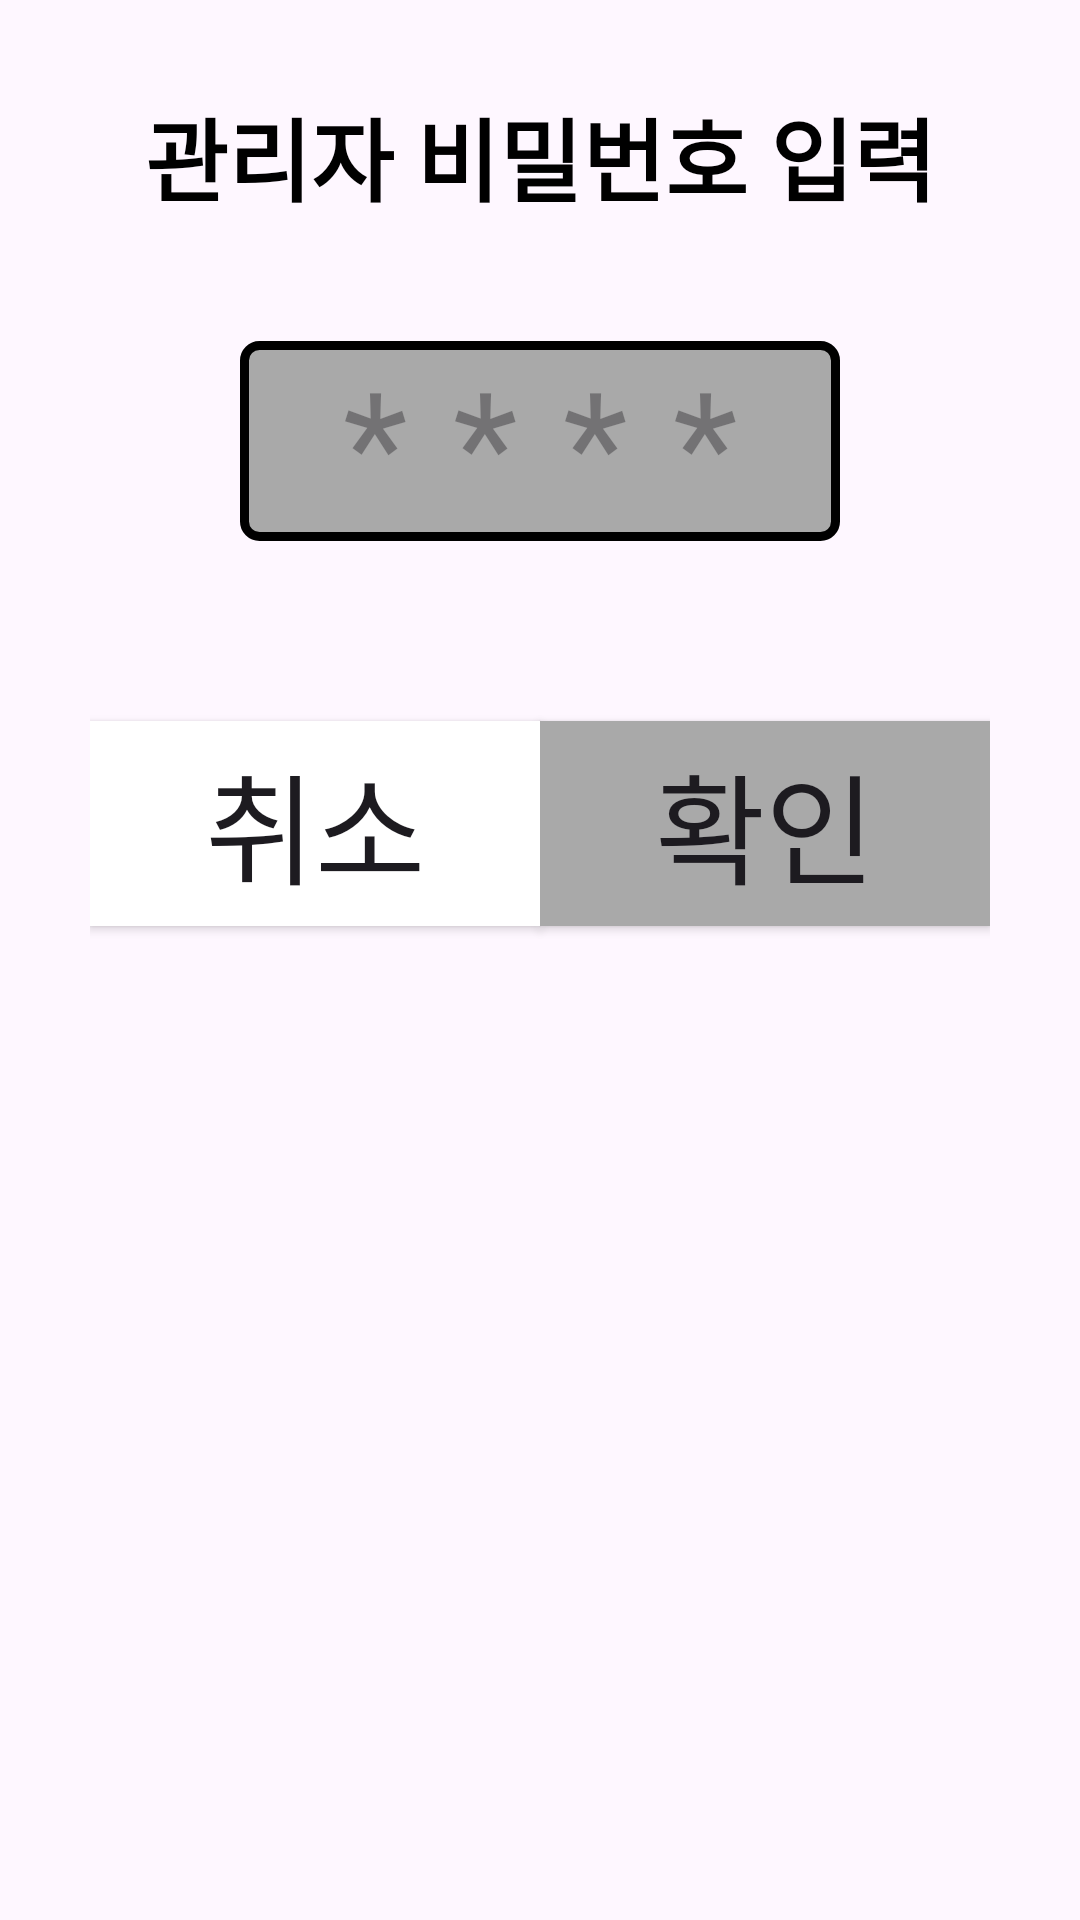

Here is an Android app screen rendered from its layout file. Give the layout XML and the strings, colors and styles it references.
<!-- AndroidManifest.xml: application theme Theme.Random_seat -->
<!-- res/layout/fragment_confirm_dialog.xml -->
<?xml version="1.0" encoding="utf-8"?>
<androidx.constraintlayout.widget.ConstraintLayout xmlns:android="http://schemas.android.com/apk/res/android"
    xmlns:app="http://schemas.android.com/apk/res-auto"
    xmlns:tools="http://schemas.android.com/tools"
    android:layout_width="500dp"
    android:layout_height="wrap_content"
    android:padding="30dp"
    tools:context=".view.ConfirmDialogFragment">

    <TextView
        android:id="@+id/textview_confirm_title"
        android:layout_width="match_parent"
        android:layout_height="wrap_content"
        android:text="관리자 비밀번호 입력"
        android:textAlignment="center"
        android:textColor="@color/black"
        android:textSize="30sp"
        android:textStyle="bold"
        app:layout_constraintTop_toTopOf="parent" />

    <EditText
        android:id="@+id/edittext_confirm_password"
        android:layout_width="200dp"
        android:layout_height="wrap_content"
        android:layout_marginTop="40dp"
        android:background="@drawable/disabled_bg"
        android:hint="****"
        android:inputType="numberPassword"
        android:letterSpacing="0.3"
        android:maxLength="4"
        android:maxLines="1"
        android:textAlignment="center"
        android:textSize="50sp"
        app:layout_constraintEnd_toEndOf="parent"
        app:layout_constraintStart_toStartOf="parent"
        app:layout_constraintTop_toBottomOf="@id/textview_confirm_title" />

    <Button
        android:id="@+id/button_confirm_cancel"
        android:layout_width="0dp"
        android:layout_height="wrap_content"
        android:layout_marginTop="60dp"
        android:background="@color/white"
        android:enabled="true"
        android:padding="5dp"
        android:text="취소"
        android:textSize="40sp"
        app:layout_constraintEnd_toStartOf="@id/button_confirm_confirm"
        app:layout_constraintStart_toStartOf="parent"
        app:layout_constraintTop_toBottomOf="@id/edittext_confirm_password" />

    <Button
        android:id="@+id/button_confirm_confirm"
        android:layout_width="0dp"
        android:layout_height="wrap_content"
        android:layout_marginTop="60dp"
        android:background="@color/disabled"
        android:enabled="true"
        android:padding="5dp"
        android:text="확인"
        android:textSize="40sp"
        app:layout_constraintEnd_toEndOf="parent"
        app:layout_constraintStart_toEndOf="@id/button_confirm_cancel"
        app:layout_constraintTop_toBottomOf="@id/edittext_confirm_password" />

</androidx.constraintlayout.widget.ConstraintLayout>
<!-- resources referenced by this layout -->
<resources>
  <color name="black">#FF000000</color>
  <color name="disabled">#FFa9a9a9</color>
  <color name="white">#FFFFFFFF</color>
  <!-- drawable disabled_bg (drawable) -->
  <?xml version="1.0" encoding="utf-8"?>
  <shape xmlns:android="http://schemas.android.com/apk/res/android">
      <solid android:color="@color/disabled"/>
  
      <stroke
          android:width="3dp"
          android:color="@color/black"/>
  
      <corners android:radius="5dp"/>
  </shape>
  <style name="Theme.Random_seat" parent="Base.Theme.Random_seat" />
  <style name="Base.Theme.Random_seat" parent="Theme.Material3.DayNight.NoActionBar">
          
          
      </style>
</resources>
